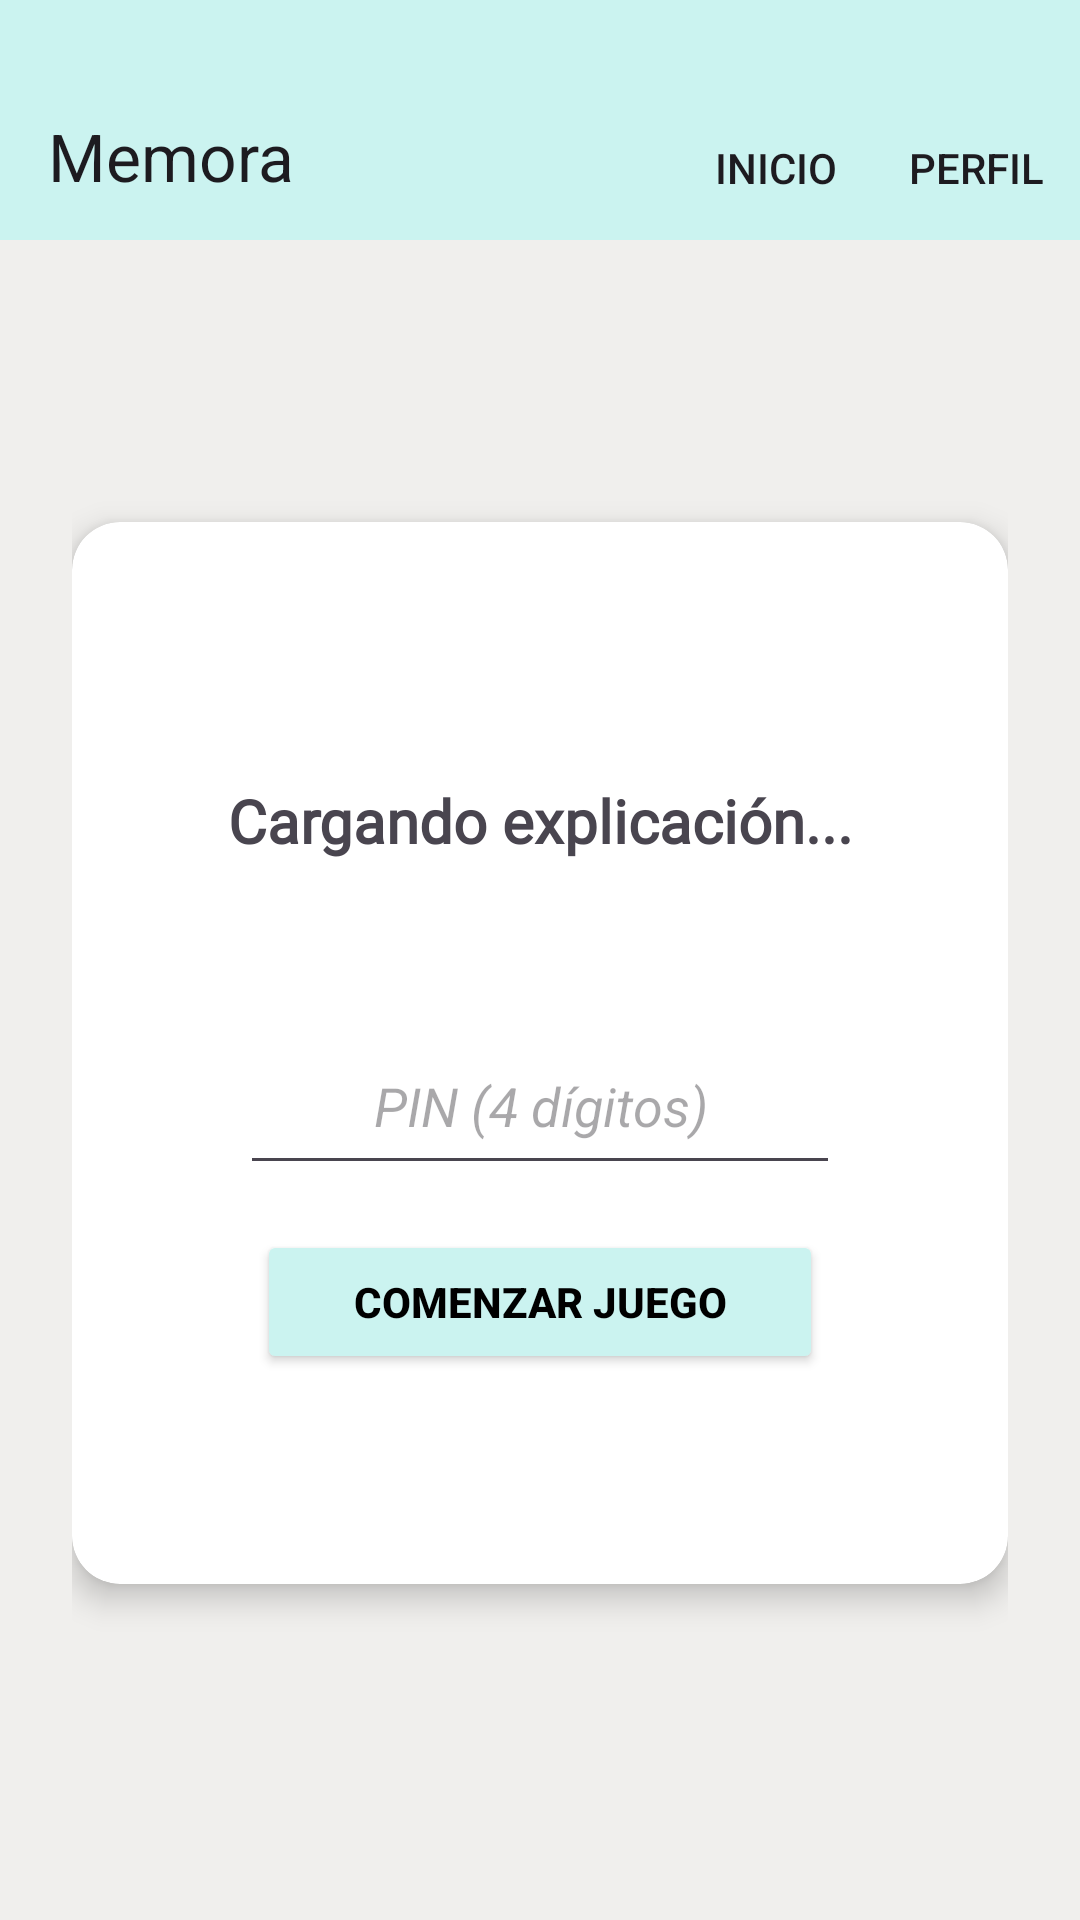

Layout XML and referenced resources for this Android screen:
<!-- AndroidManifest.xml: application theme Theme.MemoraApp -->
<!-- res/layout/activity_explicacion_comprension2.xml -->
<?xml version="1.0" encoding="utf-8"?>
<LinearLayout xmlns:android="http://schemas.android.com/apk/res/android"
    xmlns:app="http://schemas.android.com/apk/res-auto"
    android:orientation="vertical"
    android:layout_width="match_parent"
    android:layout_height="match_parent"
    android:background="@color/clarito">

    <androidx.appcompat.widget.Toolbar
        android:id="@+id/toolbar"
        android:layout_width="match_parent"
        android:layout_height="wrap_content"
        android:background="@color/celeste_boton"
        android:paddingTop="24dp"
        app:layout_constraintTop_toTopOf="parent"
        app:layout_constraintStart_toStartOf="parent"
        app:layout_constraintEnd_toEndOf="parent"
        app:menu="@menu/toolbar"
        app:title="@string/app_name"
        android:theme="@style/ThemeOverlay.AppCompat.ActionBar"/>


    <LinearLayout
        android:orientation="vertical"
        android:layout_width="match_parent"
        android:layout_height="match_parent"
        android:padding="24dp"
        android:gravity="top|center_horizontal">


        <androidx.cardview.widget.CardView
            android:layout_width="match_parent"
            android:layout_height="wrap_content"
            android:layout_marginTop="70dp"
            android:layout_marginBottom="70dp"
            android:padding="24dp"
            app:cardCornerRadius="16dp"
            app:cardElevation="6dp"
            android:background="@android:color/white">


            <ScrollView
                xmlns:android="http://schemas.android.com/apk/res/android"
                android:layout_width="match_parent"
                android:layout_height="match_parent">

                <LinearLayout
                    android:layout_width="match_parent"
                    android:layout_height="wrap_content"
                    android:layout_gravity="center"
                    android:gravity="center"
                    android:minHeight="300dp"
                    android:orientation="vertical">

                    <TextView
                        android:id="@+id/textoExplicacion"
                        android:layout_width="wrap_content"
                        android:layout_height="wrap_content"
                        android:fontFamily="@font/alike"
                        android:gravity="center"
                        android:padding="16dp"
                        android:layout_marginTop="70dp"
                        android:layout_marginBottom="20dp"
                        android:text="Cargando explicación..."
                        android:textSize="20sp"
                        android:textStyle="bold" />

                    <EditText
                        android:id="@+id/pinInput"
                        android:layout_width="200dp"
                        android:layout_height="56dp"
                        android:layout_marginTop="16dp"
                        android:layout_marginBottom="15dp"
                        android:hint="PIN (4 dígitos)"
                        android:inputType="numberPassword"
                        android:maxLength="4"
                        android:textAlignment="center"
                        android:textSize="18sp"
                        android:textStyle="italic" />

                    <Button
                        android:id="@+id/btnComenzar"
                        android:layout_width="wrap_content"
                        android:layout_height="wrap_content"
                        android:layout_marginTop="0dp"
                        android:layout_marginBottom="70dp"
                        android:backgroundTint="@color/celeste_boton"
                        android:paddingStart="32dp"
                        android:paddingEnd="32dp"
                        android:text="@string/comenzarJuego"
                        android:textColor="@color/black"
                        android:textStyle="bold" />

                </LinearLayout>
            </ScrollView>

        </androidx.cardview.widget.CardView>

    </LinearLayout>
</LinearLayout>
<!-- resources referenced by this layout -->
<resources>
  <color name="black">#FF000000</color>
  <color name="celeste_boton">#CBF3F0</color>
  <color name="clarito">#F0EFED</color>
  <string name="app_name">Memora</string>
  <string name="comenzarJuego">Comenzar Juego</string>
  <style name="Theme.MemoraApp" parent="Base.Theme.MemoraApp" />
  <style name="Base.Theme.MemoraApp" parent="Theme.Material3.DayNight.NoActionBar">
          
          
      </style>
</resources>
